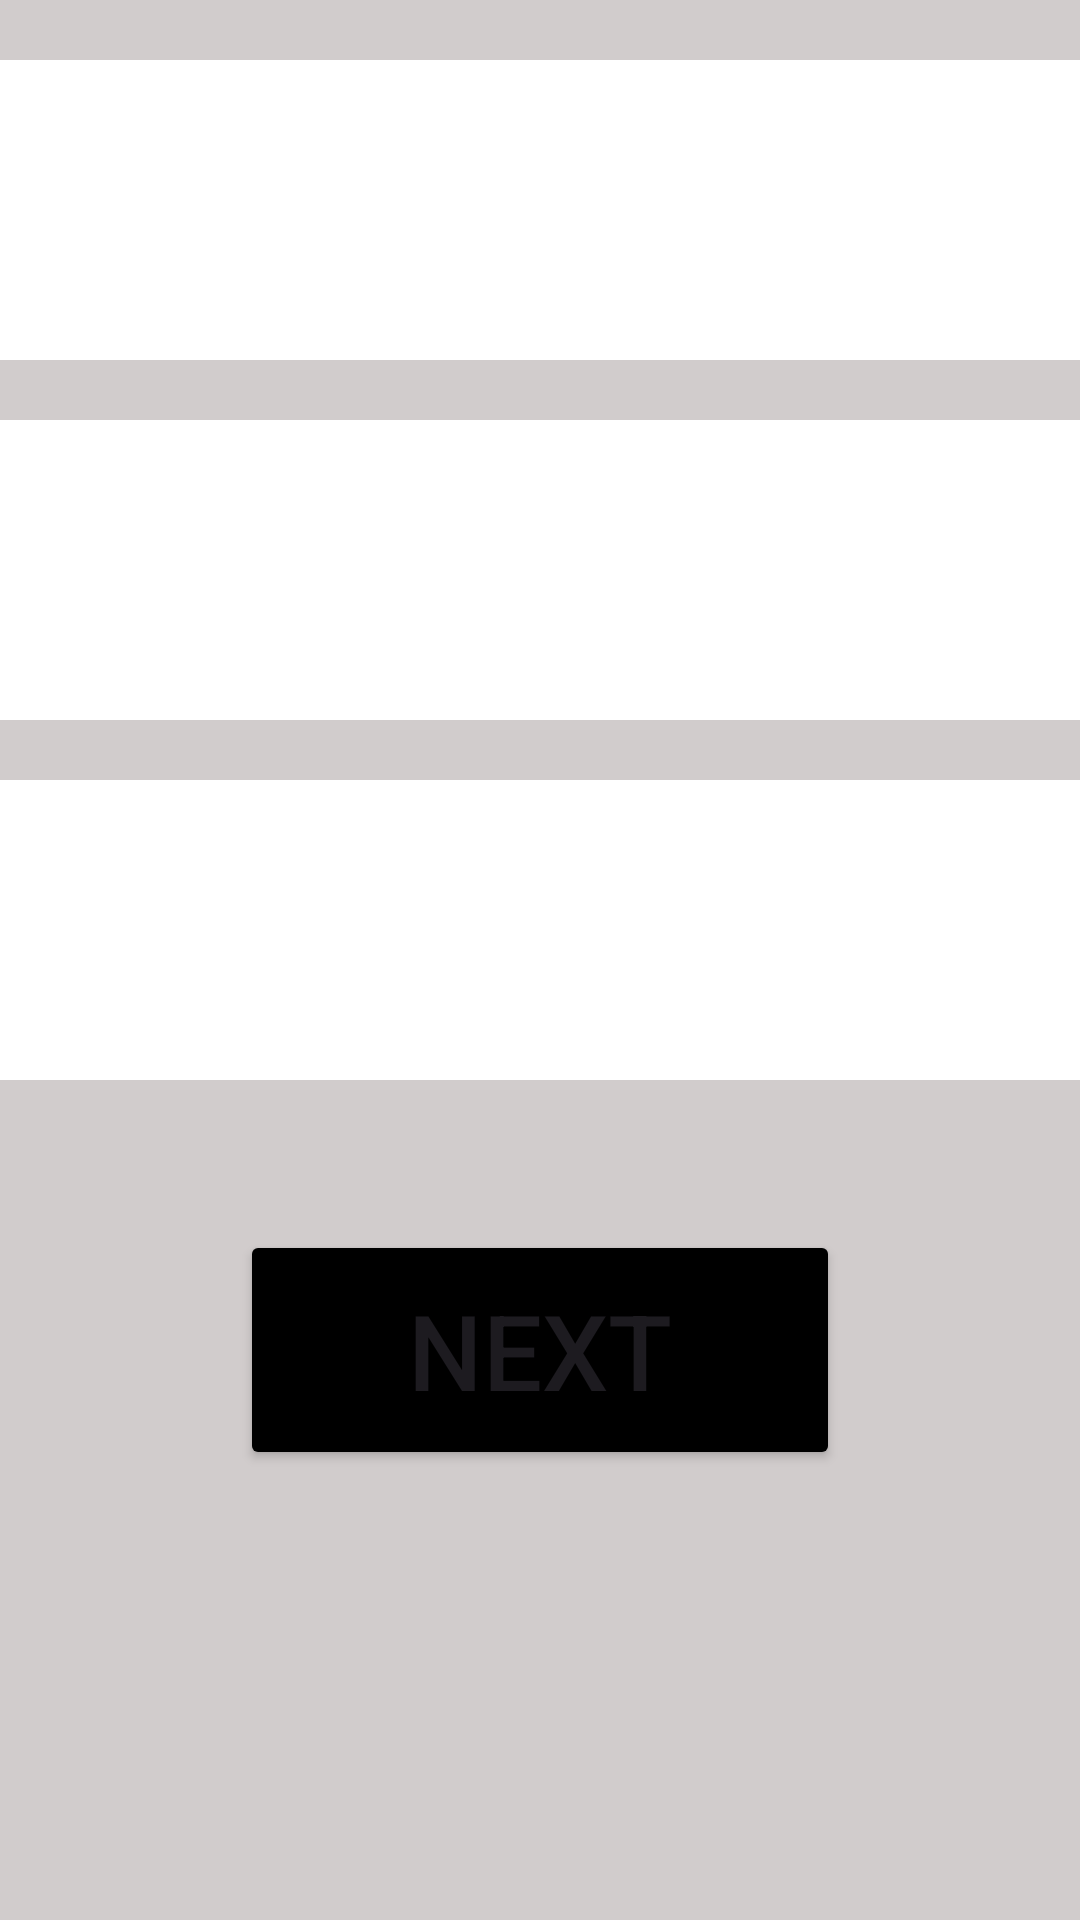

This screen was rendered from an Android layout file. Write that file and the resources it references.
<!-- AndroidManifest.xml: application theme Theme.DataTransfer_from_Spinner -->
<!-- res/layout/activity_main.xml -->
<?xml version="1.0" encoding="utf-8"?>
<LinearLayout
    xmlns:android="http://schemas.android.com/apk/res/android"
    xmlns:app="http://schemas.android.com/apk/res-auto"
    xmlns:tools="http://schemas.android.com/tools"
    android:layout_width="match_parent"
    android:layout_height="match_parent"
    android:orientation="vertical"
   android:background="#D1CCCC"
    tools:context=".MainActivity">

     <Spinner
         android:id="@+id/product_sp"
         android:background="@color/white"
         android:layout_width="match_parent"
         android:layout_marginTop="20dp"
         android:layout_height="100dp">
     </Spinner>

    <Spinner
        android:id="@+id/price_sp"
        android:background="@color/white"
        android:layout_width="match_parent"
        android:layout_marginTop="20dp"
        android:layout_height="100dp">
    </Spinner>
    <Spinner
        android:id="@+id/quant_sp"
        android:background="@color/white"
        android:layout_width="match_parent"
        android:layout_marginTop="20dp"
        android:layout_height="100dp">
    </Spinner>

    <Button
        android:id="@+id/nextButton"
        android:layout_width="200dp"
        android:layout_height="80dp"
        android:layout_gravity="center"
        android:layout_marginTop="50dp"
        android:text="next"
        android:textSize="35dp"
        android:backgroundTint="@color/black"
        android:textAlignment="center">

    </Button>
</LinearLayout>
<!-- resources referenced by this layout -->
<resources>
  <style name="Theme.DataTransfer_from_Spinner" parent="Base.Theme.DataTransfer_from_Spinner" />
  <style name="Base.Theme.DataTransfer_from_Spinner" parent="Theme.Material3.DayNight.NoActionBar">
          
          
      </style>
  <!-- not gathered from this repository: default colours our renderer supplied (Android Studio template values) -->
  <color name="black">#FF000000</color>
  <color name="white">#FFFFFFFF</color>
</resources>
